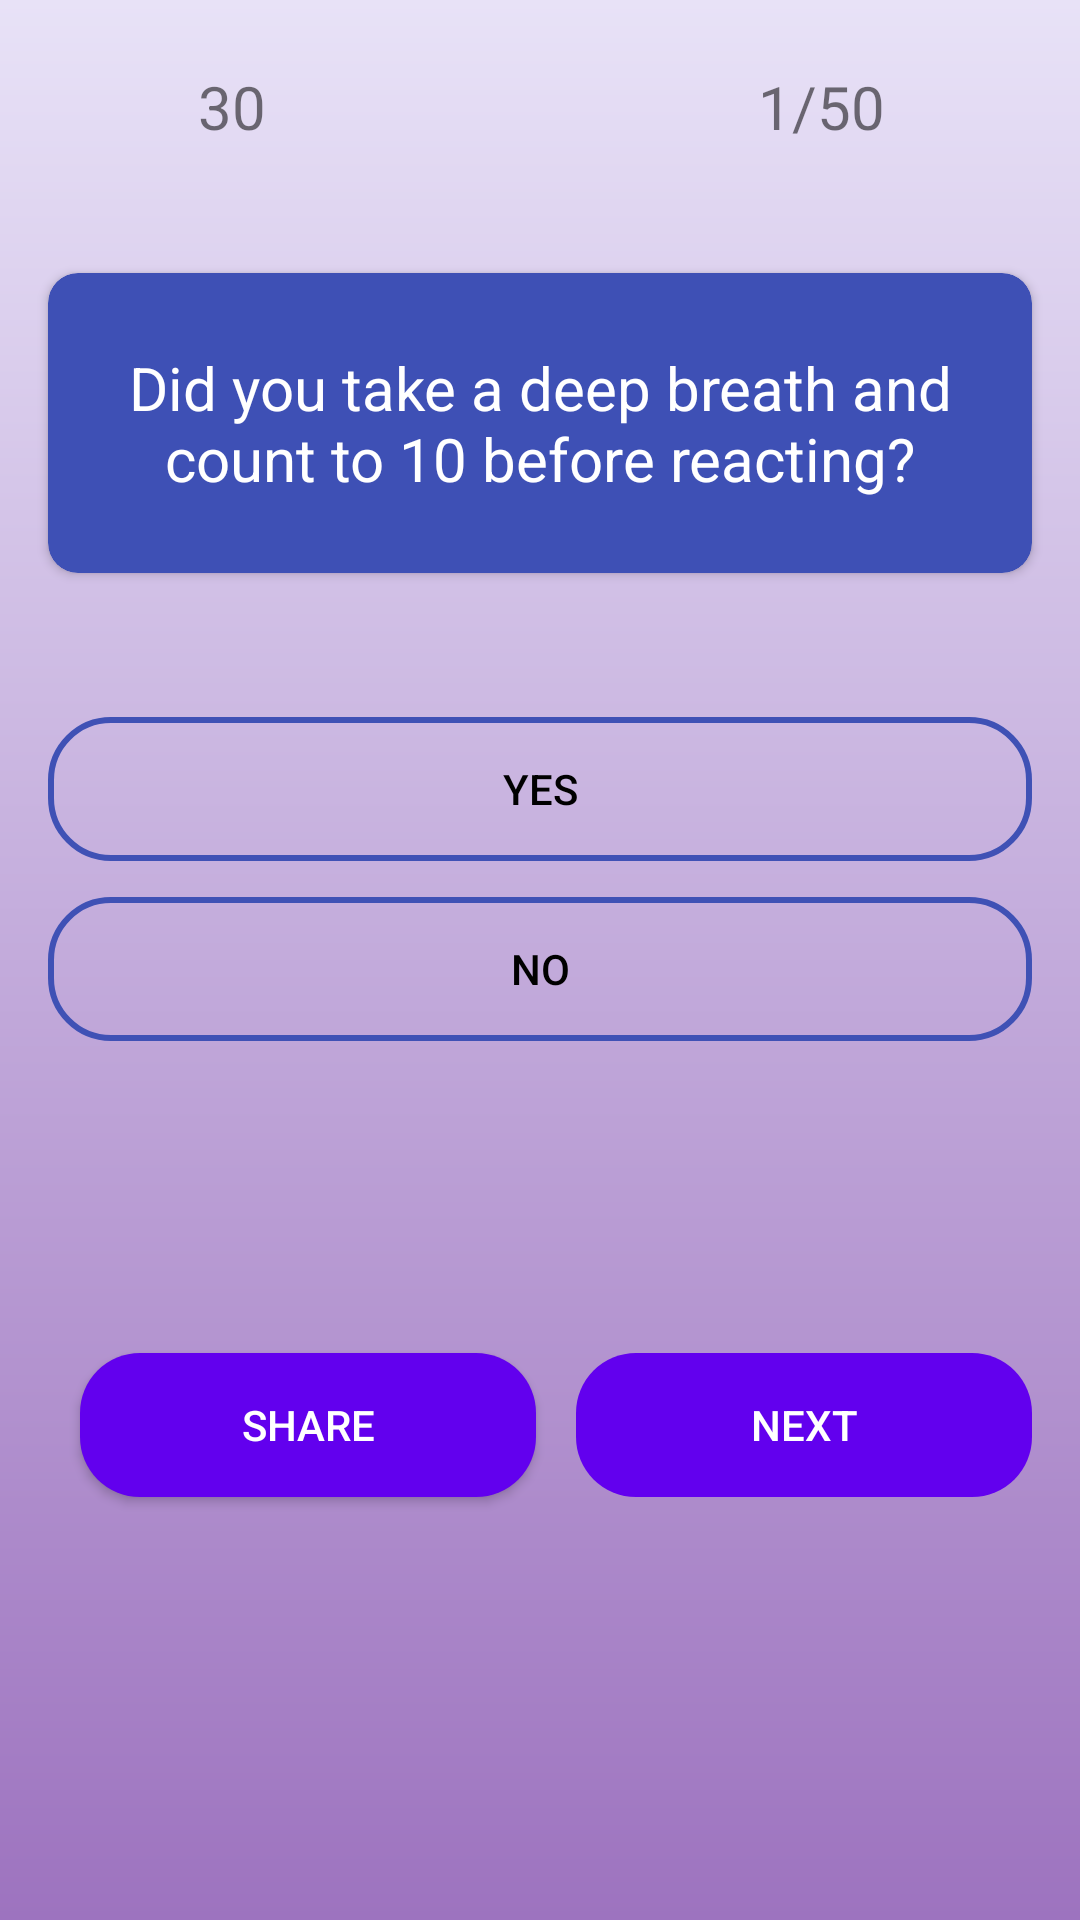

Here is an Android app screen rendered from its layout file. Give the layout XML and the strings, colors and styles it references.
<!-- AndroidManifest.xml: application theme Theme.LeylandGO -->
<!-- res/layout/activity_question.xml -->
<?xml version="1.0" encoding="utf-8"?>
<androidx.constraintlayout.widget.ConstraintLayout xmlns:android="http://schemas.android.com/apk/res/android"
    xmlns:app="http://schemas.android.com/apk/res-auto"
    xmlns:tools="http://schemas.android.com/tools"
    android:layout_width="match_parent"
    android:layout_height="match_parent"
    android:background="@drawable/question_back"
    tools:context=".QuestionActivity">

    <androidx.appcompat.widget.AppCompatButton
        android:id="@+id/btnNext"
        android:layout_width="152dp"
        android:layout_height="48dp"
        android:layout_marginStart="16dp"
        android:layout_marginEnd="16dp"
        android:background="@drawable/btn_share"
        android:enabled="false"
        android:text="Next"
        android:textColor="@color/white"
        app:layout_constraintBottom_toBottomOf="@+id/btnShare"
        app:layout_constraintEnd_toEndOf="parent"
        app:layout_constraintHorizontal_bias="1.0"
        app:layout_constraintStart_toStartOf="parent"
        app:layout_constraintTop_toTopOf="@+id/btnShare"
        app:layout_constraintVertical_bias="0.0" />

    <androidx.constraintlayout.widget.ConstraintLayout
        android:id="@+id/optionContainer"
        android:layout_width="match_parent"
        android:layout_height="200dp"
        android:layout_marginTop="32dp"
        app:layout_constraintEnd_toEndOf="parent"
        app:layout_constraintStart_toStartOf="parent"
        app:layout_constraintTop_toBottomOf="@+id/cardView2">

        <androidx.appcompat.widget.AppCompatButton
            android:id="@+id/button2"
            android:layout_width="0dp"
            android:layout_height="wrap_content"
            android:layout_marginStart="16dp"
            android:layout_marginTop="76dp"
            android:layout_marginEnd="16dp"
            android:background="@drawable/btn_opt"
            android:text="NO"
            android:textAllCaps="false"
            android:textColor="@color/black"
            app:layout_constraintEnd_toEndOf="parent"
            app:layout_constraintHorizontal_bias="0.0"
            app:layout_constraintStart_toStartOf="parent"
            app:layout_constraintTop_toTopOf="parent" />

        <androidx.appcompat.widget.AppCompatButton
            android:id="@+id/option1"
            android:layout_width="0dp"
            android:layout_height="wrap_content"
            android:layout_marginStart="16dp"
            android:layout_marginTop="16dp"
            android:layout_marginEnd="16dp"
            android:background="@drawable/btn_opt"
            android:text="YES"
            android:textAllCaps="false"
            android:textColor="@color/black"
            app:layout_constraintEnd_toEndOf="parent"
            app:layout_constraintHorizontal_bias="0.0"
            app:layout_constraintStart_toStartOf="parent"
            app:layout_constraintTop_toTopOf="parent" />
    </androidx.constraintlayout.widget.ConstraintLayout>

    <ImageView
        android:id="@+id/imageView4"
        android:layout_width="42dp"
        android:layout_height="43dp"
        android:layout_marginStart="16dp"
        android:layout_marginTop="16dp"
        app:layout_constraintStart_toStartOf="parent"
        app:layout_constraintTop_toTopOf="parent"
        app:srcCompat="@drawable/timewatch" />

    <ImageView
        android:id="@+id/imageView5"
        android:layout_width="41dp"
        android:layout_height="39dp"
        android:layout_marginTop="16dp"
        android:layout_marginEnd="16dp"
        app:layout_constraintEnd_toEndOf="parent"
        app:layout_constraintTop_toTopOf="parent"
        app:srcCompat="@drawable/ask" />

    <TextView
        android:id="@+id/totalQuestion"
        android:layout_width="wrap_content"
        android:layout_height="wrap_content"
        android:layout_marginEnd="8dp"
        android:text="1/50"
        android:textSize="20sp"
        app:layout_constraintBottom_toBottomOf="@+id/imageView5"
        app:layout_constraintEnd_toStartOf="@+id/imageView5"
        app:layout_constraintTop_toTopOf="@+id/imageView5" />

    <TextView
        android:id="@+id/timer"
        android:layout_width="33dp"
        android:layout_height="31dp"
        android:layout_marginStart="8dp"
        android:text="30"
        android:textSize="20sp"
        app:layout_constraintBottom_toBottomOf="@+id/imageView4"
        app:layout_constraintStart_toEndOf="@+id/imageView4"
        app:layout_constraintTop_toTopOf="@+id/imageView4" />

    <androidx.cardview.widget.CardView
        android:id="@+id/cardView2"
        android:layout_width="0dp"
        android:layout_height="100dp"
        android:layout_marginStart="16dp"
        android:layout_marginTop="32dp"
        android:layout_marginEnd="16dp"
        android:background="#2196F3"
        app:cardBackgroundColor="#3E50B5"
        app:cardCornerRadius="10dp"
        app:layout_constraintEnd_toEndOf="parent"
        app:layout_constraintHorizontal_bias="0.5"
        app:layout_constraintStart_toStartOf="parent"
        app:layout_constraintTop_toBottomOf="@+id/imageView4">

        <TextView
            android:id="@+id/question"
            android:layout_width="wrap_content"
            android:layout_height="wrap_content"
            android:layout_gravity="center"
            android:layout_marginLeft="16dp"
            android:layout_marginRight="16dp"
            android:gravity="center"
            android:text="Did you take a deep breath and count to 10 before reacting?"
            android:textColor="@color/white"
            android:textSize="20sp" />
    </androidx.cardview.widget.CardView>

    <androidx.appcompat.widget.AppCompatButton
        android:id="@+id/btnShare"
        android:layout_width="152dp"
        android:layout_height="48dp"
        android:layout_marginStart="16dp"
        android:layout_marginTop="28dp"
        android:layout_marginEnd="16dp"
        android:background="@drawable/btn_share"
        android:text="Share"
        android:textColor="@color/white"
        app:layout_constraintEnd_toEndOf="parent"
        app:layout_constraintHorizontal_bias="0.061"
        app:layout_constraintStart_toStartOf="parent"
        app:layout_constraintTop_toBottomOf="@+id/optionContainer" />
</androidx.constraintlayout.widget.ConstraintLayout>
<!-- resources referenced by this layout -->
<resources>
  <color name="black">#FF000000</color>
  <color name="white">#FFFFFFFF</color>
  <!-- drawable btn_opt (drawable) -->
  <?xml version="1.0" encoding="utf-8"?>
  <shape xmlns:android="http://schemas.android.com/apk/res/android">
      <stroke
          android:color="#3F51B5"
          android:width="2dp"/>
  
      <corners
          android:radius="20dp"/>
  </shape>
  <!-- drawable btn_share (drawable) -->
  <?xml version="1.0" encoding="utf-8"?>
  <shape xmlns:android="http://schemas.android.com/apk/res/android">
      <solid
          android:color="@color/purple_500"/>
  
      <corners
          android:radius="20dp"/>
  </shape>
  <!-- drawable question_back (drawable) -->
  <?xml version="1.0" encoding="utf-8"?>
  <shape xmlns:android="http://schemas.android.com/apk/res/android">
      <gradient
          android:startColor="#e8e2f7"
          android:angle="270"
          android:endColor="#9d73bf"/>
  </shape>
  <style name="Theme.LeylandGO" parent="Theme.MaterialComponents.DayNight.NoActionBar">
          
          <item name="colorPrimary">@color/purple_500</item>
          <item name="colorPrimaryVariant">@color/purple_700</item>
          <item name="colorOnPrimary">@color/white</item>
          
          <item name="colorSecondary">@color/teal_200</item>
          <item name="colorSecondaryVariant">@color/teal_700</item>
          <item name="colorOnSecondary">@color/black</item>
          
          <item name="android:statusBarColor">?attr/colorPrimaryVariant</item>
          
      </style>
  <color name="purple_500">#FF6200EE</color>
  <color name="purple_700">#FF3700B3</color>
  <color name="teal_200">#FF03DAC5</color>
  <color name="teal_700">#FF018786</color>
</resources>
